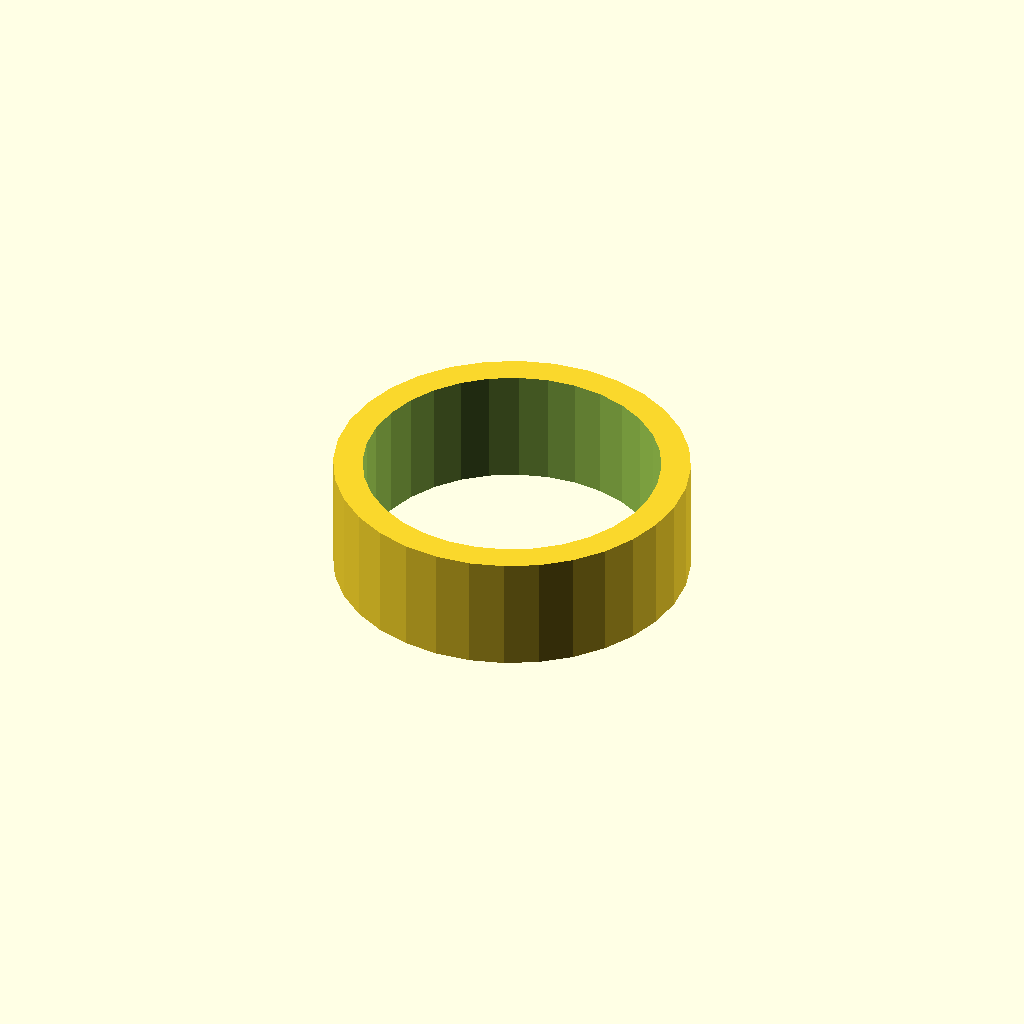
Cell 1: the model at its default parameters.
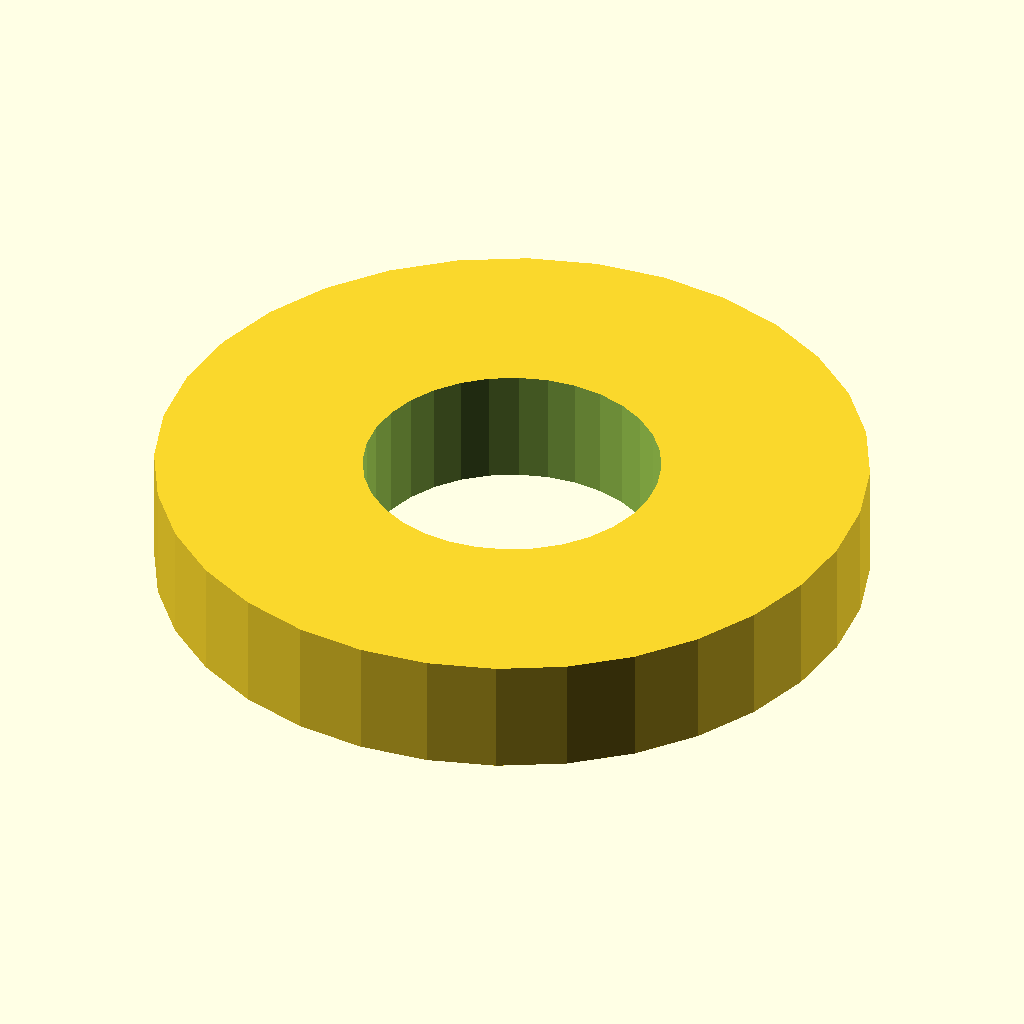
Cell 2: the same model with outer_d = 36.4.
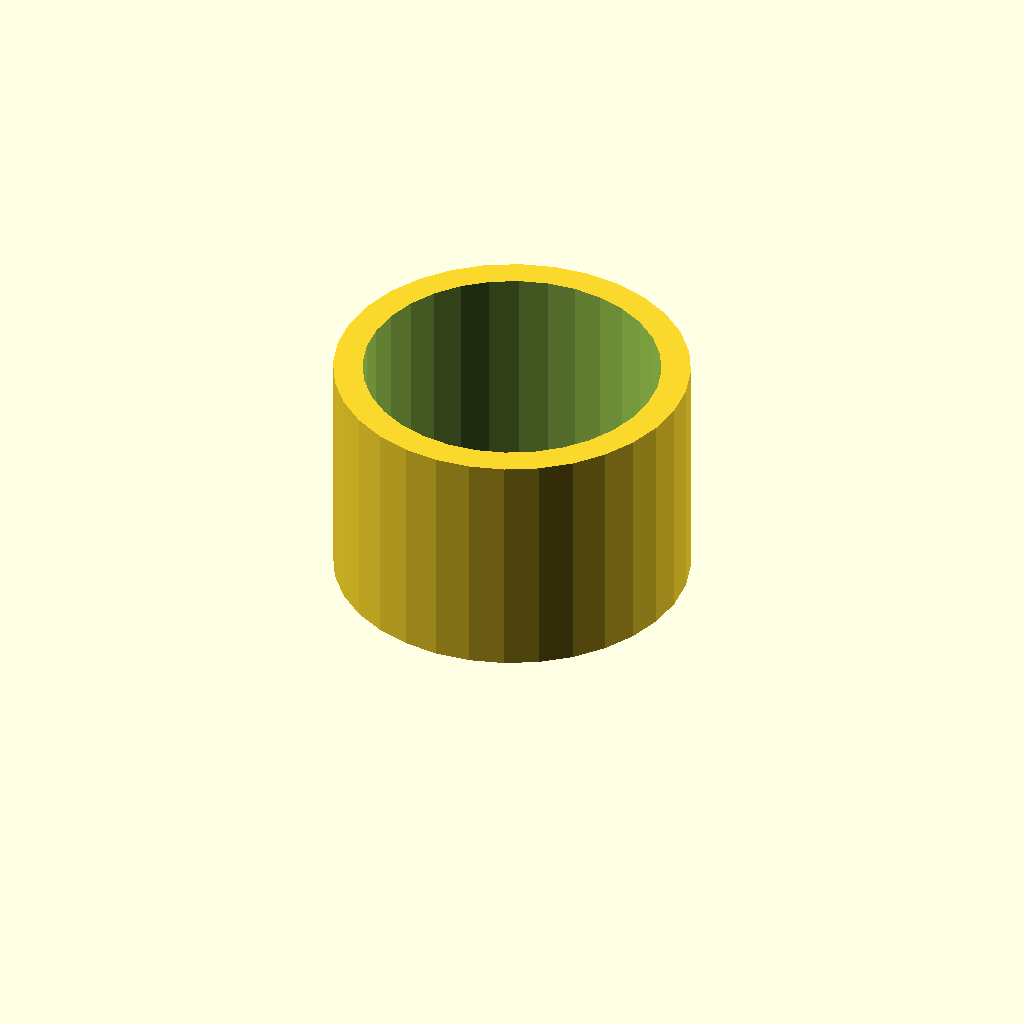
Cell 3 — length set to 12, the other parameters unchanged.
All cells are drawn from one camera (rotation 55°, 0°, 25°, orthographic, colour scheme Cornfield), so only the parameter changes between them.
The OpenSCAD source (optional_data/data/gen2/spacers/part_0058.scad):
$fn = 32;

// ----------------------------------------------------------------------
// Spacer sleeve: 18.2 / 15.2 x 6 mm
// ----------------------------------------------------------------------

// --- parameters (mm) ---
outer_d = 18.2;           // outside diameter
inner_d = 15.2;           // shaft bore
length = 6;               // sleeve length

module sleeve() {
  cylinder(h = length, d = outer_d);
}

difference() {
  sleeve();
  translate([0, 0, -1]) cylinder(h = length + 2, d = inner_d);
}
Customizer parameters (derived from the source; name, type, default, range or options):
outer_d: number, default 18.2
inner_d: number, default 15.2
length: number, default 6
